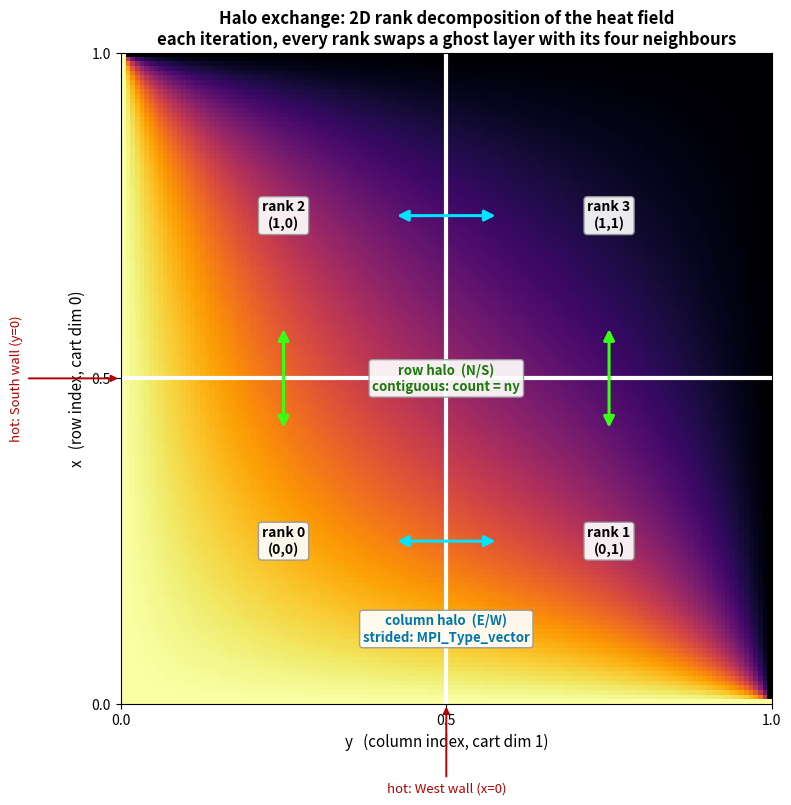

Here is the Python script that generated this plot:
#!/usr/bin/env python3
"""Schematic for the Halo Exchange (Jacobi) tutorial.

Shows what the program actually does: the steady-state heat field (Laplace,
solved here with the same Jacobi iteration) is decomposed over a 2D Cartesian
grid of ranks, and every iteration each rank swaps a one-cell ghost layer with
its four neighbours. The two halo datatypes are labelled where they act:

  * row halos (between x-neighbours, across the horizontal split): a full row is
    CONTIGUOUS in memory -> count = ny of MPI_OTINUM.
  * column halos (between y-neighbours, across the vertical split): a column is
    STRIDED -> MPI_Type_vector over MPI_OTINUM.

Axes: x (the cart dim-0 / row index) is vertical, y (dim-1 / column index) is
horizontal, matching the contiguous-row / strided-column memory layout.

Usage: plot_diagram.py [out.png]
"""
import sys

import numpy as np
import matplotlib

matplotlib.use("Agg")
import matplotlib.pyplot as plt
from matplotlib.patches import FancyArrowPatch


def solve_heat(n=140, iters=9000):
    """Laplace on the unit square, West (x=0) and South (y=0) walls hot."""
    u = np.zeros((n, n))
    u[0, :] = 1.0    # x = 0  -> West wall (bottom, hot)
    u[:, 0] = 1.0    # y = 0  -> South wall (left, hot)
    for _ in range(iters):
        u[1:-1, 1:-1] = 0.25 * (u[:-2, 1:-1] + u[2:, 1:-1] +
                                u[1:-1, :-2] + u[1:-1, 2:])
    return u


def label(ax, x, y, text, color="black", fs=10.5, weight="normal"):
    ax.text(x, y, text, fontsize=fs, color=color, fontweight=weight,
            ha="center", va="center", zorder=6,
            bbox=dict(boxstyle="round,pad=0.25", fc="white", ec="0.6",
                      alpha=0.92))


def main(out_path="mpi_halo.png"):
    u = solve_heat()

    fig, ax = plt.subplots(figsize=(8.4, 8.6))
    # vertical axis = x (rows / cart dim 0), horizontal = y (cols / cart dim 1)
    ax.imshow(u, origin="lower", extent=(0, 1, 0, 1), cmap="inferno",
              aspect="equal")
    ax.set_xlabel("y   (column index, cart dim 1)", fontsize=11)
    ax.set_ylabel("x   (row index, cart dim 0)", fontsize=11)
    ax.set_xticks([0, 0.5, 1])
    ax.set_yticks([0, 0.5, 1])

    # ---- 2x2 decomposition lines -------------------------------------------
    ax.axhline(0.5, color="white", lw=3.0)
    ax.axvline(0.5, color="white", lw=3.0)

    # ---- rank tile labels (rank = coord0*2 + coord1) -----------------------
    # coord0 = x-block (0 bottom, 1 top); coord1 = y-block (0 left, 1 right)
    for (yc, xc, rk, co) in [(0.25, 0.25, 0, "(0,0)"), (0.75, 0.25, 1, "(0,1)"),
                             (0.25, 0.75, 2, "(1,0)"), (0.75, 0.75, 3, "(1,1)")]:
        label(ax, yc, xc, f"rank {rk}\n{co}", fs=10, weight="bold")

    # ---- row halos: contiguous, between x-neighbours (cross x=0.5) ----------
    for yc in (0.25, 0.75):
        ax.add_patch(FancyArrowPatch((yc, 0.42), (yc, 0.58), arrowstyle="<|-|>",
                                     mutation_scale=16, lw=2.2, color="#39FF14",
                                     zorder=5))
    label(ax, 0.5, 0.50, "row halo  (N/S)\ncontiguous: count = ny",
          color="#1a7a0a", fs=9.5, weight="bold")

    # ---- column halos: strided, between y-neighbours (cross y=0.5) ----------
    for xc in (0.25, 0.75):
        ax.add_patch(FancyArrowPatch((0.42, xc), (0.58, xc), arrowstyle="<|-|>",
                                     mutation_scale=16, lw=2.2, color="#00E5FF",
                                     zorder=5))
    label(ax, 0.5, 0.115, "column halo  (E/W)\nstrided: MPI_Type_vector",
          color="#0077aa", fs=9.5, weight="bold")

    # ---- hot wall annotations ----------------------------------------------
    ax.annotate("hot: West wall (x=0)", xy=(0.5, 0.0), xytext=(0.5, -0.12),
                ha="center", va="top", fontsize=9.5, color="#b30000",
                arrowprops=dict(arrowstyle="-|>", color="#b30000", lw=1.4))
    ax.annotate("hot: South wall (y=0)", xy=(0.0, 0.5), xytext=(-0.16, 0.5),
                ha="center", va="center", rotation=90, fontsize=9.5,
                color="#b30000",
                arrowprops=dict(arrowstyle="-|>", color="#b30000", lw=1.4))

    ax.set_title("Halo exchange: 2D rank decomposition of the heat field\n"
                 "each iteration, every rank swaps a ghost layer with its four "
                 "neighbours", fontsize=12, fontweight="bold")
    fig.savefig(out_path, dpi=130, bbox_inches="tight")
    print("wrote", out_path)


if __name__ == "__main__":
    main(*sys.argv[1:])
